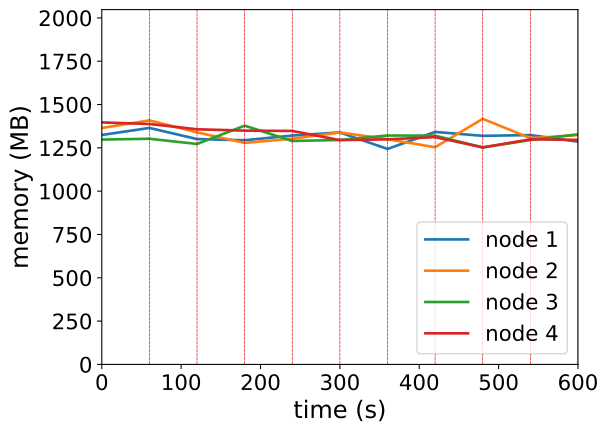

The file beside this chart, header and first rows:
timestamp, ppgcc-m02_pod_amount, ppgcc-m02_memory, ppgcc-m02_cpu, ppgcc-m03_pod_amount, ppgcc-m03_memory, ppgcc-m03_cpu, ppgcc-m04_pod_amount, ppgcc-m04_memory, ppgcc-m04_cpu, ppgcc-m05_pod_amount, ppgcc-m05_memory, ppgcc-m05_cpu
0, 5, 1356064, 555622472, 5, 1397568, 708044900, 5, 1328896, 481666745, 5, 1430284, 847622957
60, 5, 1397776, 564448076, 5, 1442316, 742918199, 5, 1333780, 434858312, 5, 1420912, 802739488
120, 4, 1331988, 684067065, 5, 1371564, 755032207, 5, 1302892, 634363324, 6, 1389628, 698200697
180, 4, 1324992, 658815907, 4, 1309260, 621796771, 6, 1411132, 756688765, 6, 1381708, 688489772
240, 5, 1352712, 700919823, 5, 1333944, 640941438, 5, 1320580, 723534778, 5, 1379992, 674702226
300, 4, 1371060, 598321748, 5, 1371168, 737480397, 6, 1326540, 740170461, 5, 1325740, 638772198
360, 5, 1273512, 662545087, 5, 1331040, 740550116, 5, 1352940, 741276995, 5, 1330360, 629568774
420, 5, 1374220, 772460283, 4, 1283648, 677101668, 6, 1352148, 712171070, 5, 1343428, 603802652
480, 5, 1350988, 696812744, 6, 1451424, 805223308, 5, 1282188, 619957791, 4, 1282808, 627878274
540, 4, 1355608, 768743582, 5, 1337376, 747686593, 5, 1326276, 643449054, 6, 1330248, 650595479
600, 5, 1316800, 765735481, 4, 1355548, 674570890, 6, 1360120, 686299465, 5, 1326988, 643139368
